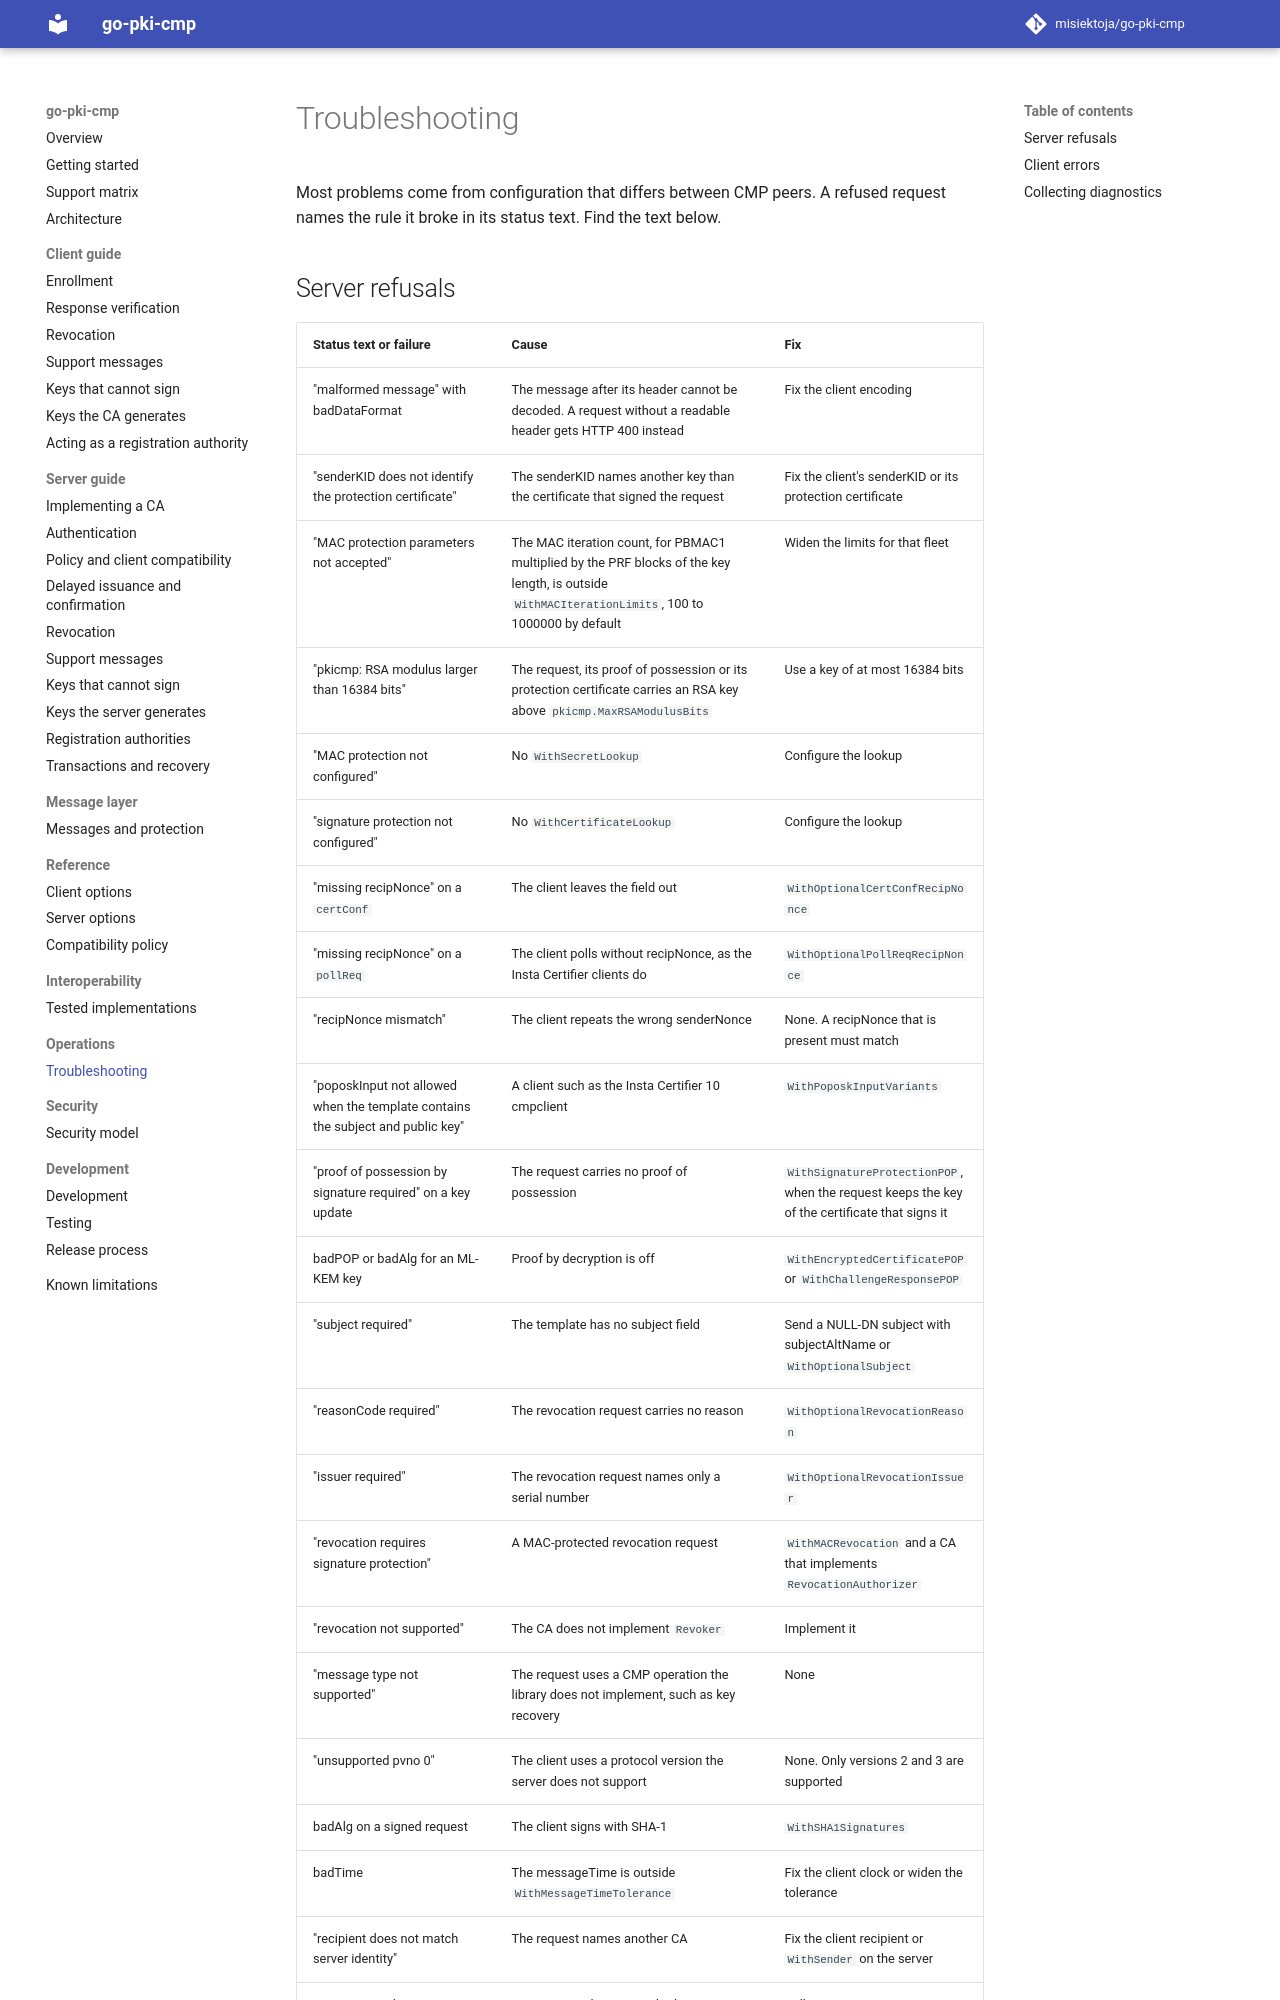

repository: misiektoja/go-pki-cmp · page: operations/troubleshooting/index.html · generator: mkdocs

---
description: "Fix refused CMP requests in go-pki-cmp by matching the server status text or client error to its cause. Then collect diagnostics before reporting."
---

# Troubleshooting

Most problems come from configuration that differs between CMP peers. A refused request names the
rule it broke in its status text. Find the text below.
